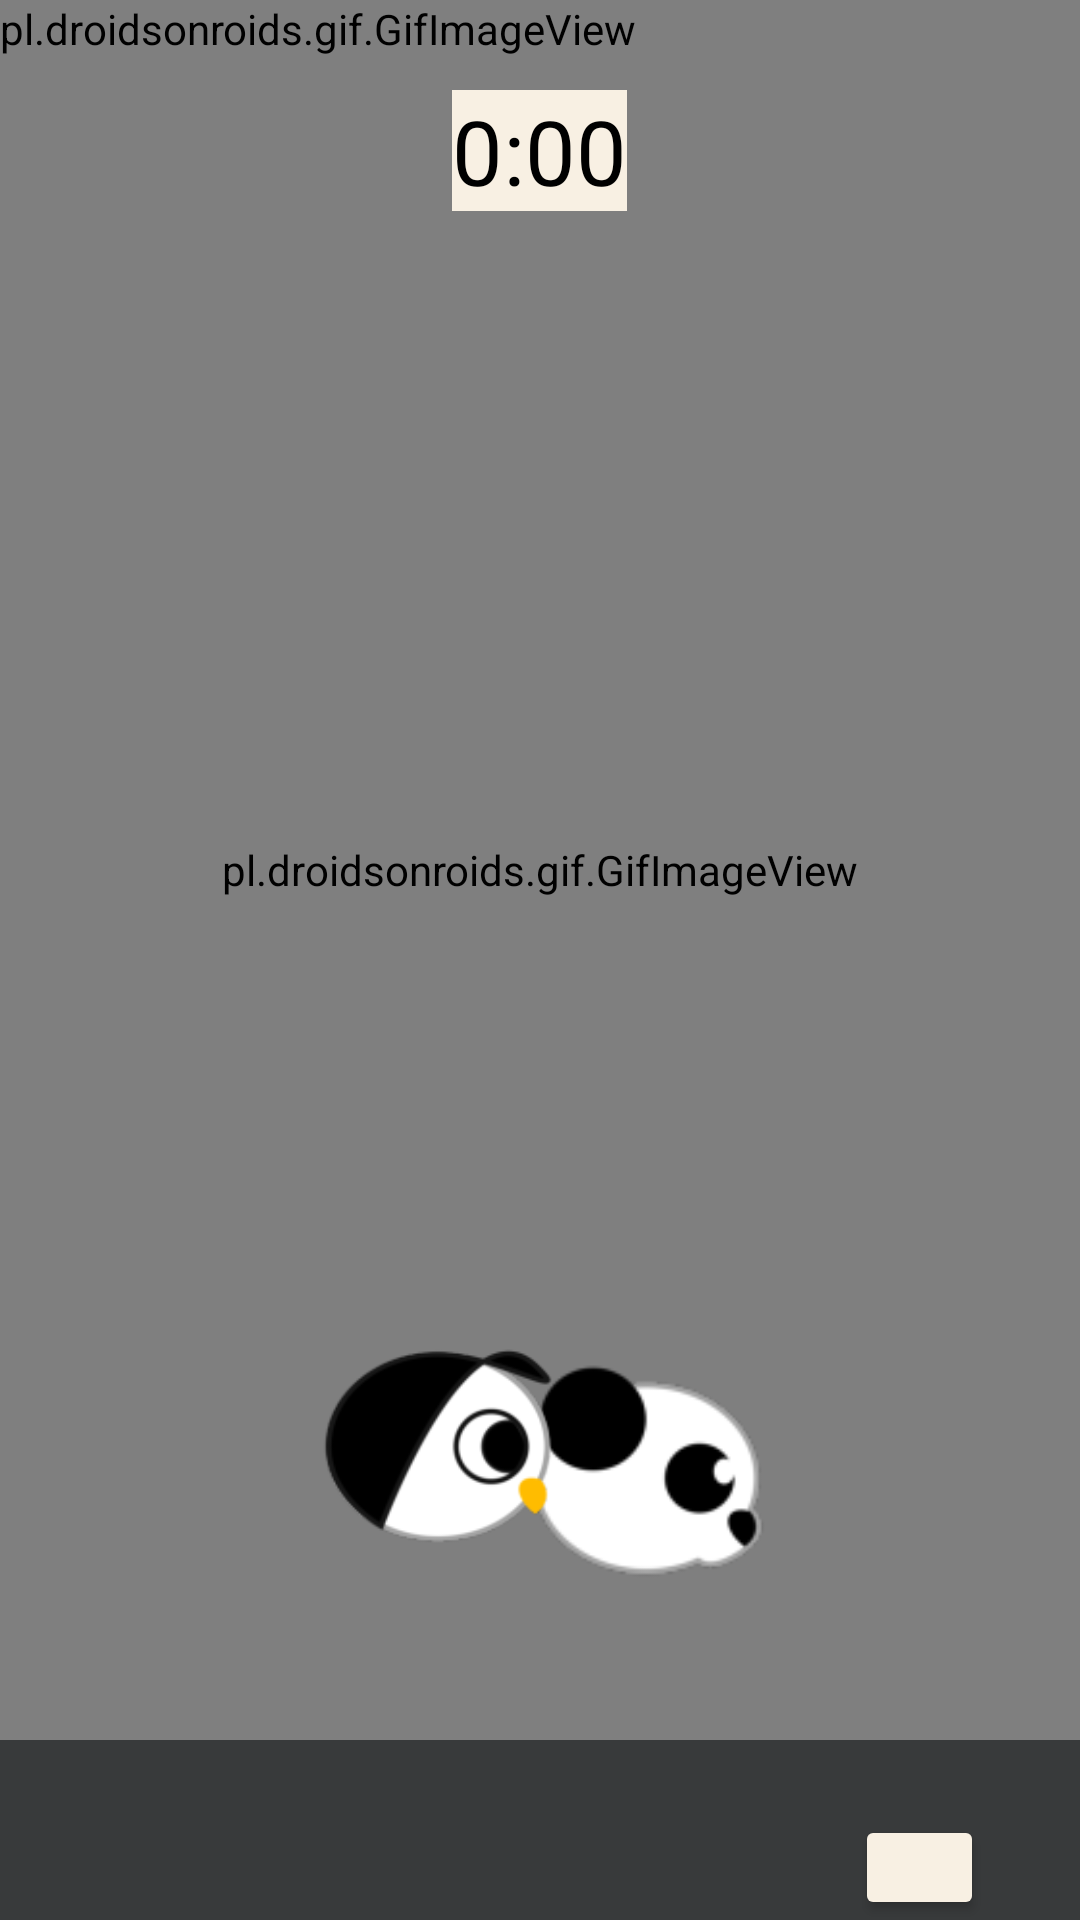

Android layout source for this screen:
<!-- AndroidManifest.xml: application theme Theme.MyApplication -->
<!-- res/layout/activity_main.xml -->
<?xml version="1.0" encoding="utf-8"?>
<RelativeLayout xmlns:android="http://schemas.android.com/apk/res/android"
    xmlns:app="http://schemas.android.com/apk/res-auto"
    xmlns:tools="http://schemas.android.com/tools"
    android:layout_width="match_parent"
    android:layout_height="match_parent"
    android:background="#383a3b" >

    <pl.droidsonroids.gif.GifImageView
        android:id="@+id/driving_background"
        android:layout_width="match_parent"
        android:layout_height="match_parent"
        android:layout_marginBottom="60dp"
        android:src="@drawable/driving_day" />

    <pl.droidsonroids.gif.GifImageView
        android:id="@+id/driving_car"
        android:layout_width="wrap_content"
        android:layout_height="wrap_content"
        android:src="@drawable/taxi_drive"/>

    <ImageView
        android:id="@+id/driving_heads"
        android:layout_width="wrap_content"
        android:layout_height="wrap_content"
        android:layout_marginTop="20dp"
        android:src="@drawable/panda_head" />

    <ImageView
        android:id="@+id/passenger_head"
        android:layout_width="wrap_content"
        android:layout_height="wrap_content"
        android:layout_marginLeft="15dp"
        android:layout_marginTop="2dp"
        android:src="@drawable/penguin_head" />

    <Button
        android:id="@+id/finish"
        android:layout_width="43dp"
        android:layout_height="50dp"
        android:layout_marginLeft="285dp"
        android:layout_marginTop="605dp"
        android:backgroundTint="#F8F0E3"
        android:text=""
        android:textColor="#F8f8f8" />

    <TextView
        android:id="@+id/timerDriveScreen"
        android:layout_width="wrap_content"
        android:layout_height="wrap_content"
        android:layout_centerHorizontal="true"
        android:layout_marginTop="30dp"
        android:textColor="@color/black"
        android:background="@color/cream"
        android:text="0:00"
        android:textSize="30dp" />


</RelativeLayout>
<!-- resources referenced by this layout -->
<resources>
  <color name="black">#FF000000</color>
  <color name="cream">#F8F0E3</color>
  <!-- drawable panda_head: png bitmap (drawable, 6525 bytes) -->
  <!-- drawable penguin_head: png bitmap (drawable, 11933 bytes) -->
  <style name="Theme.MyApplication" parent="Theme.MaterialComponents.DayNight.NoActionBar">
          
          <item name="colorPrimary">@color/cream</item>
          <item name="colorPrimaryVariant">@color/cream</item>
          <item name="colorOnPrimary">@color/black</item>
          
          <item name="colorSecondary">@color/teal_200</item>
          <item name="colorSecondaryVariant">@color/teal_700</item>
          <item name="colorOnSecondary">@color/white</item>
          
          <item name="android:statusBarColor" tools:targetApi="l">?attr/colorPrimaryVariant</item>
          
          <item name="android:actionMenuTextColor">@color/white</item>
          <item name="android:itemBackground">@color/cream</item>
      </style>
  <color name="teal_200">#FF03DAC5</color>
  <color name="teal_700">#FF018786</color>
  <color name="white">#FFFFFFFF</color>
</resources>
